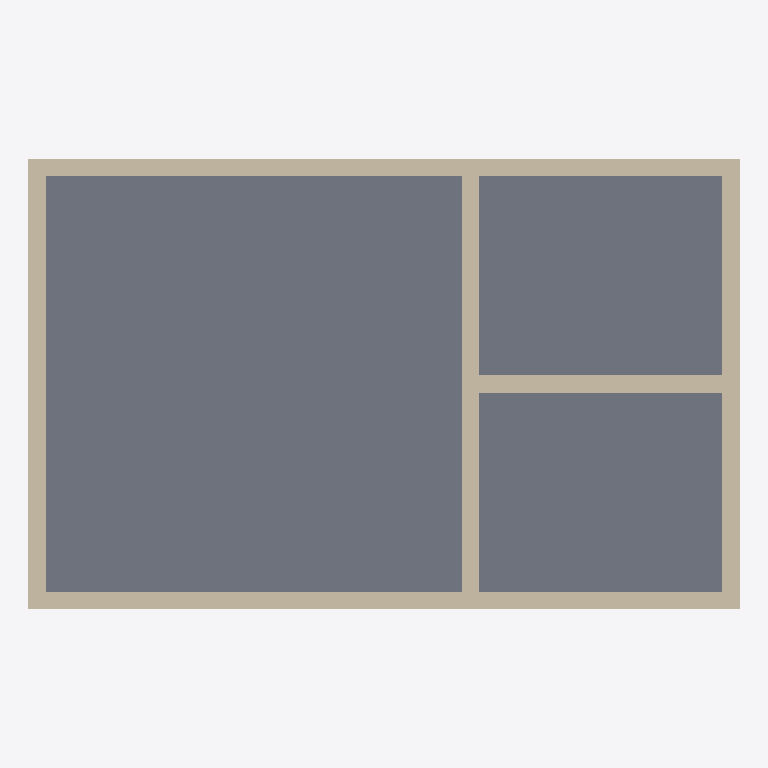
Plan cut of the same IFC building model at storey 'Ground Floor' (level 0.00 m, cut at 1.40 m), seen from above with north up, elements coloured by IFC class: 6 walls (beige), 1 slab (grey). Cut surfaces are drawn darker.
Extent 8.2 m × 5.2 m × 3.3 m (x, y, z). Storeys (1): Ground Floor at 0.00 m. Elements (7): 6 IfcWall, 1 IfcSlab.

HEADER;
FILE_DESCRIPTION(('ViewDefinition [CoordinationView_V2.0, QuantityTakeOffAddOnView]','RevitIdentifiers [VersionGUID: 522a124b-1d08-49a2-bcd2-fd654f643e3e, NumberOfSaves: 0]'),'2;1');
FILE_NAME('result.ifc','2026-06-08T12:31:46+08:00',(''),(''),'ODA SDAI 24.12','Autodesk Revit 25.1.0.44 (ENU) - IFC 25.1.0.44','');
FILE_SCHEMA(('IFC4'));
ENDSEC;
DATA;
#27=IFCPROJECT('13q8kRc_r1CPSs9pScM0ye',#18,'c-revit-task-01-result',$,$,'Office Print Room result','',(#22),#888);
#38=IFCSITE('13q8kRc_r1CPSs9pScM0yg',#18,'Default',$,$,#37,$,$,.ELEMENT.,(42,24,53,508911),(-71,-15,-29,-58837),0.0,$,$);
#32=IFCBUILDING('13q8kRc_r1CPSs9pScM0yf',#18,'',$,$,#30,$,'',.ELEMENT.,$,$,#31);
#35=IFCBUILDINGSTOREY('1IAX9B7GX9ehpI$MLFP3cX',#18,'Ground Floor',$,'Level:Level 1',#34,$,'Ground Floor',.ELEMENT.,0.0);
#673=IFCSLAB('1IAX9B7GX9ehpI$MLFP3JN',#18,'Floor:Floor 1:2793',$,'Floor:Floor 1',#659,#672,'2793',.FLOOR.);
#358=IFCWALL('1IAX9B7GX9ehpI$MLFP3JV',#18,'Basic Wall:Wall 1:2785',$,'Basic Wall:Wall 1',#343,#357,'2785',.NOTDEFINED.);
#492=IFCWALL('1IAX9B7GX9ehpI$MLFP3JT',#18,'Basic Wall:Wall 1:2787',$,'Basic Wall:Wall 1',#480,#491,'2787',.NOTDEFINED.);
#447=IFCWALL('1IAX9B7GX9ehpI$MLFP3JS',#18,'Basic Wall:Wall 1:2786',$,'Basic Wall:Wall 1',#435,#446,'2786',.NOTDEFINED.);
#537=IFCWALL('1IAX9B7GX9ehpI$MLFP3JQ',#18,'Basic Wall:Wall 1:2788',$,'Basic Wall:Wall 1',#525,#536,'2788',.NOTDEFINED.);
#582=IFCWALL('1IAX9B7GX9ehpI$MLFP3JR',#18,'Basic Wall:Wall 1:2789',$,'Basic Wall:Wall 1',#570,#581,'2789',.NOTDEFINED.);
#627=IFCWALL('1IAX9B7GX9ehpI$MLFP3JO',#18,'Basic Wall:Wall 1:2790',$,'Basic Wall:Wall 1',#615,#626,'2790',.NOTDEFINED.);
ENDSEC;
